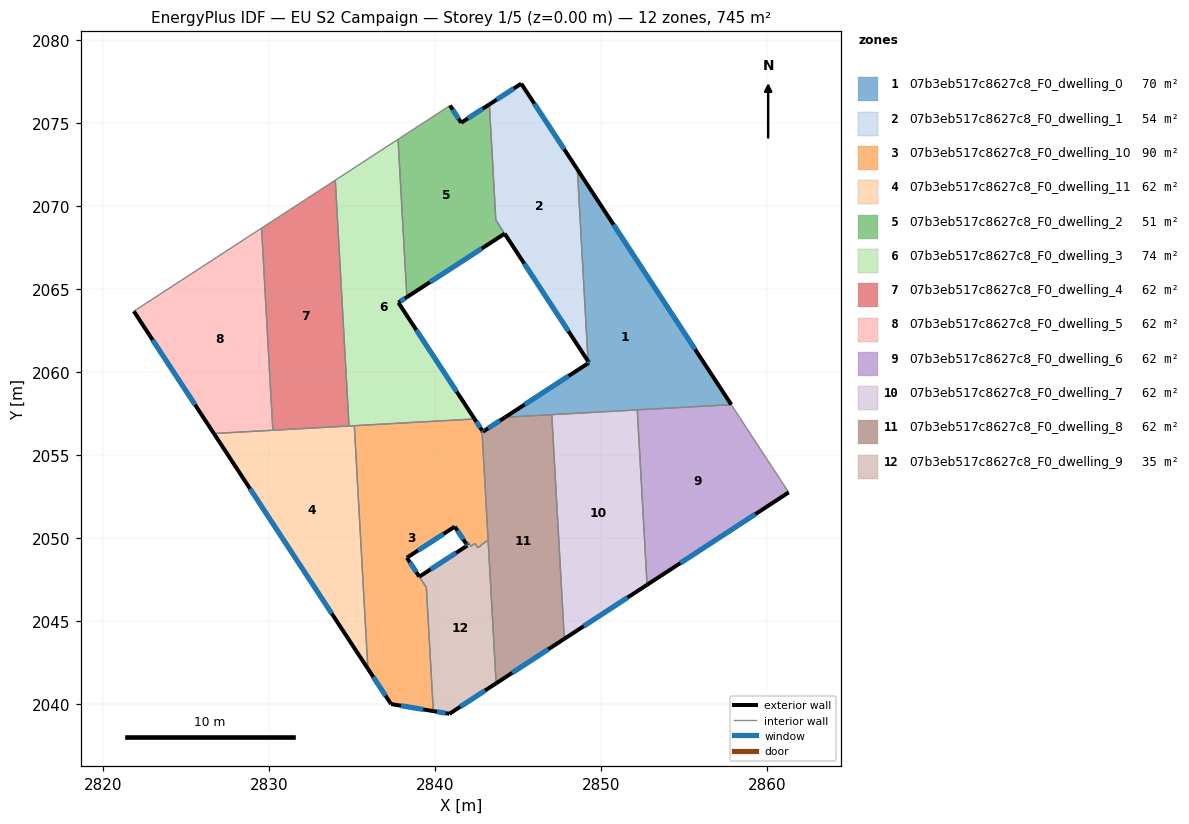
=== STOREY PLAN SPEC (per zone: floor XY polygon, exterior-wall plan segments, windows/doors) ===
zone 1: 07b3eb517c8627c8_F0_dwelling_0  (69.8 m²)
  floor: (2848.58, 2072.19) (2857.85, 2058.01) (2844.22, 2057.25) (2849.23, 2060.50) (2849.28, 2060.54) (2849.22, 2060.63)
  exterior wall: (2849.23, 2060.50) – (2844.22, 2057.25)  [6.0 m]
    window: (2848.05, 2059.74) – (2845.40, 2058.01)  [5.0 m²]
  exterior wall: (2849.28, 2060.54) – (2849.23, 2060.50)  [0.1 m]
    window: (2849.27, 2060.53) – (2849.24, 2060.51)  [0.1 m²]
  exterior wall: (2849.22, 2060.63) – (2849.28, 2060.54)  [0.1 m]
    window: (2849.24, 2060.61) – (2849.27, 2060.56)  [0.1 m²]
  exterior wall: (2857.85, 2058.01) – (2848.58, 2072.19)  [16.9 m]
    window: (2855.67, 2061.34) – (2850.75, 2068.86)  [14.3 m²]
  interior walls: 4
zone 2: 07b3eb517c8627c8_F0_dwelling_1  (54.2 m²)
  floor: (2845.20, 2077.35) (2848.58, 2072.19) (2849.22, 2060.63) (2843.67, 2069.13) (2843.28, 2076.10)
  exterior wall: (2845.20, 2077.35) – (2843.28, 2076.10)  [2.3 m]
    window: (2844.75, 2077.06) – (2843.73, 2076.39)  [1.9 m²]
  exterior wall: (2848.58, 2072.19) – (2845.20, 2077.35)  [6.2 m]
    window: (2847.78, 2073.40) – (2845.99, 2076.14)  [5.2 m²]
  exterior wall: (2844.20, 2068.31) – (2849.22, 2060.63)  [9.2 m]
    window: (2845.38, 2066.51) – (2848.04, 2062.43)  [7.7 m²]
  interior walls: 3
zone 3: 07b3eb517c8627c8_F0_dwelling_10  (89.5 m²)
  floor: (2842.83, 2056.47) (2843.20, 2049.85) (2842.77, 2049.55) (2842.77, 2049.52) (2842.57, 2049.39) (2842.41, 2049.64) (2842.16, 2049.48) (2841.99, 2049.73) (2841.87, 2049.65) (2841.19, 2050.66) (2838.31, 2048.79) (2839.48, 2047.00) (2839.90, 2039.55) (2837.35, 2039.97) (2835.96, 2042.10) (2835.14, 2056.74) (2842.39, 2057.15)
  exterior wall: (2837.35, 2039.97) – (2839.90, 2039.55)  [2.6 m]
    window: (2837.95, 2039.87) – (2839.30, 2039.65)  [2.2 m²]
  exterior wall: (2835.96, 2042.10) – (2837.35, 2039.97)  [2.5 m]
    window: (2836.28, 2041.60) – (2837.02, 2040.47)  [2.1 m²]
  exterior wall: (2842.83, 2056.47) – (2842.39, 2057.15)  [0.8 m]
    window: (2842.73, 2056.63) – (2842.49, 2056.99)  [0.7 m²]
  exterior wall: (2841.19, 2050.66) – (2841.87, 2049.65)  [1.2 m]
    window: (2841.35, 2050.42) – (2841.71, 2049.88)  [1.0 m²]
  exterior wall: (2838.31, 2048.79) – (2841.19, 2050.66)  [3.4 m]
    window: (2838.98, 2049.23) – (2840.52, 2050.22)  [2.9 m²]
  exterior wall: (2839.05, 2047.65) – (2838.31, 2048.79)  [1.4 m]
    window: (2838.88, 2047.92) – (2838.48, 2048.52)  [1.1 m²]
  interior walls: 12
zone 4: 07b3eb517c8627c8_F0_dwelling_11  (62.1 m²)
  floor: (2835.14, 2056.74) (2835.96, 2042.10) (2826.68, 2056.27)
  exterior wall: (2826.68, 2056.27) – (2835.96, 2042.10)  [16.9 m]
    window: (2828.86, 2052.94) – (2833.78, 2045.43)  [14.3 m²]
  interior walls: 4
zone 5: 07b3eb517c8627c8_F0_dwelling_2  (50.8 m²)
  floor: (2843.28, 2076.10) (2843.67, 2069.13) (2844.20, 2068.31) (2838.31, 2064.49) (2837.78, 2074.00) (2840.91, 2076.03) (2841.58, 2074.99)
  exterior wall: (2838.31, 2064.49) – (2844.20, 2068.31)  [7.0 m]
    window: (2839.69, 2065.39) – (2842.81, 2067.41)  [5.9 m²]
  exterior wall: (2841.58, 2074.99) – (2840.91, 2076.03)  [1.2 m]
    window: (2841.42, 2075.24) – (2841.07, 2075.79)  [1.0 m²]
  exterior wall: (2843.28, 2076.10) – (2841.58, 2074.99)  [2.0 m]
    window: (2842.88, 2075.84) – (2841.98, 2075.25)  [1.7 m²]
  interior walls: 4
zone 6: 07b3eb517c8627c8_F0_dwelling_3  (73.7 m²)
  floor: (2837.78, 2074.00) (2838.31, 2064.49) (2837.80, 2064.16) (2842.39, 2057.15) (2834.82, 2056.72) (2833.99, 2071.54)
  exterior wall: (2837.80, 2064.16) – (2838.31, 2064.49)  [0.6 m]
    window: (2837.92, 2064.23) – (2838.19, 2064.41)  [0.5 m²]
  exterior wall: (2842.39, 2057.15) – (2837.80, 2064.16)  [8.4 m]
    window: (2841.31, 2058.79) – (2838.87, 2062.51)  [7.1 m²]
  interior walls: 5
zone 7: 07b3eb517c8627c8_F0_dwelling_4  (62.1 m²)
  floor: (2833.99, 2071.54) (2834.82, 2056.72) (2830.23, 2056.47) (2829.55, 2068.64)
  interior walls: 4
zone 8: 07b3eb517c8627c8_F0_dwelling_5  (62.1 m²)
  floor: (2829.55, 2068.64) (2830.23, 2056.47) (2826.68, 2056.27) (2821.85, 2063.64)
  exterior wall: (2821.85, 2063.64) – (2826.68, 2056.27)  [8.8 m]
    window: (2822.99, 2061.91) – (2825.55, 2058.00)  [7.4 m²]
  interior walls: 3
zone 9: 07b3eb517c8627c8_F0_dwelling_6  (62.1 m²)
  floor: (2857.85, 2058.01) (2861.31, 2052.72) (2852.78, 2047.16) (2852.19, 2057.69)
  exterior wall: (2852.78, 2047.16) – (2861.31, 2052.72)  [10.2 m]
    window: (2854.78, 2048.46) – (2859.31, 2051.42)  [8.6 m²]
  interior walls: 3
zone 10: 07b3eb517c8627c8_F0_dwelling_7  (62.1 m²)
  floor: (2852.19, 2057.69) (2852.78, 2047.16) (2847.79, 2043.90) (2847.04, 2057.41)
  exterior wall: (2847.79, 2043.90) – (2852.78, 2047.16)  [6.0 m]
    window: (2848.96, 2044.67) – (2851.61, 2046.39)  [5.0 m²]
  interior walls: 3
zone 11: 07b3eb517c8627c8_F0_dwelling_8  (62.1 m²)
  floor: (2847.04, 2057.41) (2847.79, 2043.90) (2843.68, 2041.22) (2842.83, 2056.47) (2842.89, 2056.38) (2844.22, 2057.25)
  exterior wall: (2843.68, 2041.22) – (2847.79, 2043.90)  [4.9 m]
    window: (2844.65, 2041.85) – (2846.83, 2043.27)  [4.1 m²]
  exterior wall: (2842.89, 2056.38) – (2842.83, 2056.47)  [0.1 m]
    window: (2842.87, 2056.40) – (2842.84, 2056.45)  [0.1 m²]
  exterior wall: (2844.22, 2057.25) – (2842.89, 2056.38)  [1.6 m]
    window: (2843.91, 2057.05) – (2843.20, 2056.59)  [1.3 m²]
  interior walls: 4
zone 12: 07b3eb517c8627c8_F0_dwelling_9  (34.7 m²)
  floor: (2843.20, 2049.85) (2843.68, 2041.22) (2840.87, 2039.38) (2839.90, 2039.55) (2839.48, 2047.00) (2839.05, 2047.65) (2841.95, 2049.52) (2841.87, 2049.65) (2841.99, 2049.73) (2842.16, 2049.48) (2842.41, 2049.64) (2842.57, 2049.39) (2842.77, 2049.52) (2842.77, 2049.55)
  exterior wall: (2841.95, 2049.52) – (2839.05, 2047.65)  [3.4 m]
    window: (2841.27, 2049.08) – (2839.73, 2048.09)  [2.9 m²]
  exterior wall: (2841.87, 2049.65) – (2841.95, 2049.52)  [0.2 m]
    window: (2841.89, 2049.62) – (2841.93, 2049.55)  [0.1 m²]
  exterior wall: (2840.87, 2039.38) – (2843.68, 2041.22)  [3.4 m]
    window: (2841.53, 2039.82) – (2843.02, 2040.79)  [2.8 m²]
  exterior wall: (2839.90, 2039.55) – (2840.87, 2039.38)  [1.0 m]
    window: (2840.13, 2039.51) – (2840.64, 2039.42)  [0.8 m²]
  interior walls: 10

=== DERIVED (storey summary) ===
Building: EU S2 Campaign
Storey: 1 of 5  (floor level z = 0.00 m)
Storey gross floor area: 745.5 m²
Zones on this storey: 12
  - 07b3eb517c8627c8_F0_dwelling_0: floor 69.8 m²; exterior wall 23.1 m (69.2 m²); 4 window(s) 19.5 m²; WWR 28.1%
  - 07b3eb517c8627c8_F0_dwelling_1: floor 54.2 m²; exterior wall 17.6 m (52.9 m²); 3 window(s) 14.9 m²; WWR 28.1%
  - 07b3eb517c8627c8_F0_dwelling_10: floor 89.5 m²; exterior wall 12.0 m (35.9 m²); 6 window(s) 10.1 m²; WWR 28.1%
  - 07b3eb517c8627c8_F0_dwelling_11: floor 62.1 m²; exterior wall 16.9 m (50.8 m²); 1 window(s) 14.3 m²; WWR 28.1%
  - 07b3eb517c8627c8_F0_dwelling_2: floor 50.8 m²; exterior wall 10.3 m (30.9 m²); 3 window(s) 8.7 m²; WWR 28.1%
  - 07b3eb517c8627c8_F0_dwelling_3: floor 73.7 m²; exterior wall 9.0 m (27.0 m²); 2 window(s) 7.6 m²; WWR 28.1%
  - 07b3eb517c8627c8_F0_dwelling_4: floor 62.1 m²
  - 07b3eb517c8627c8_F0_dwelling_5: floor 62.1 m²; exterior wall 8.8 m (26.4 m²); 1 window(s) 7.4 m²; WWR 28.1%
  - 07b3eb517c8627c8_F0_dwelling_6: floor 62.1 m²; exterior wall 10.2 m (30.6 m²); 1 window(s) 8.6 m²; WWR 28.1%
  - 07b3eb517c8627c8_F0_dwelling_7: floor 62.1 m²; exterior wall 6.0 m (17.9 m²); 1 window(s) 5.0 m²; WWR 28.1%
  - 07b3eb517c8627c8_F0_dwelling_8: floor 62.1 m²; exterior wall 6.6 m (19.8 m²); 3 window(s) 5.6 m²; WWR 28.1%
  - 07b3eb517c8627c8_F0_dwelling_9: floor 34.7 m²; exterior wall 7.9 m (23.8 m²); 4 window(s) 6.7 m²; WWR 28.1%
Zone adjacency (shared interzone walls):
  - 07b3eb517c8627c8_F0_dwelling_0 ↔ 07b3eb517c8627c8_F0_dwelling_1
  - 07b3eb517c8627c8_F0_dwelling_0 ↔ 07b3eb517c8627c8_F0_dwelling_6
  - 07b3eb517c8627c8_F0_dwelling_0 ↔ 07b3eb517c8627c8_F0_dwelling_7
  - 07b3eb517c8627c8_F0_dwelling_0 ↔ 07b3eb517c8627c8_F0_dwelling_8
  - 07b3eb517c8627c8_F0_dwelling_1 ↔ 07b3eb517c8627c8_F0_dwelling_2
  - 07b3eb517c8627c8_F0_dwelling_10 ↔ 07b3eb517c8627c8_F0_dwelling_11
  - 07b3eb517c8627c8_F0_dwelling_10 ↔ 07b3eb517c8627c8_F0_dwelling_3
  - 07b3eb517c8627c8_F0_dwelling_10 ↔ 07b3eb517c8627c8_F0_dwelling_8
  - 07b3eb517c8627c8_F0_dwelling_10 ↔ 07b3eb517c8627c8_F0_dwelling_9
  - 07b3eb517c8627c8_F0_dwelling_11 ↔ 07b3eb517c8627c8_F0_dwelling_3
  - 07b3eb517c8627c8_F0_dwelling_11 ↔ 07b3eb517c8627c8_F0_dwelling_4
  - 07b3eb517c8627c8_F0_dwelling_11 ↔ 07b3eb517c8627c8_F0_dwelling_5
  - 07b3eb517c8627c8_F0_dwelling_2 ↔ 07b3eb517c8627c8_F0_dwelling_3
  - 07b3eb517c8627c8_F0_dwelling_3 ↔ 07b3eb517c8627c8_F0_dwelling_4
  - 07b3eb517c8627c8_F0_dwelling_4 ↔ 07b3eb517c8627c8_F0_dwelling_5
  - 07b3eb517c8627c8_F0_dwelling_6 ↔ 07b3eb517c8627c8_F0_dwelling_7
  - 07b3eb517c8627c8_F0_dwelling_7 ↔ 07b3eb517c8627c8_F0_dwelling_8
  - 07b3eb517c8627c8_F0_dwelling_8 ↔ 07b3eb517c8627c8_F0_dwelling_9